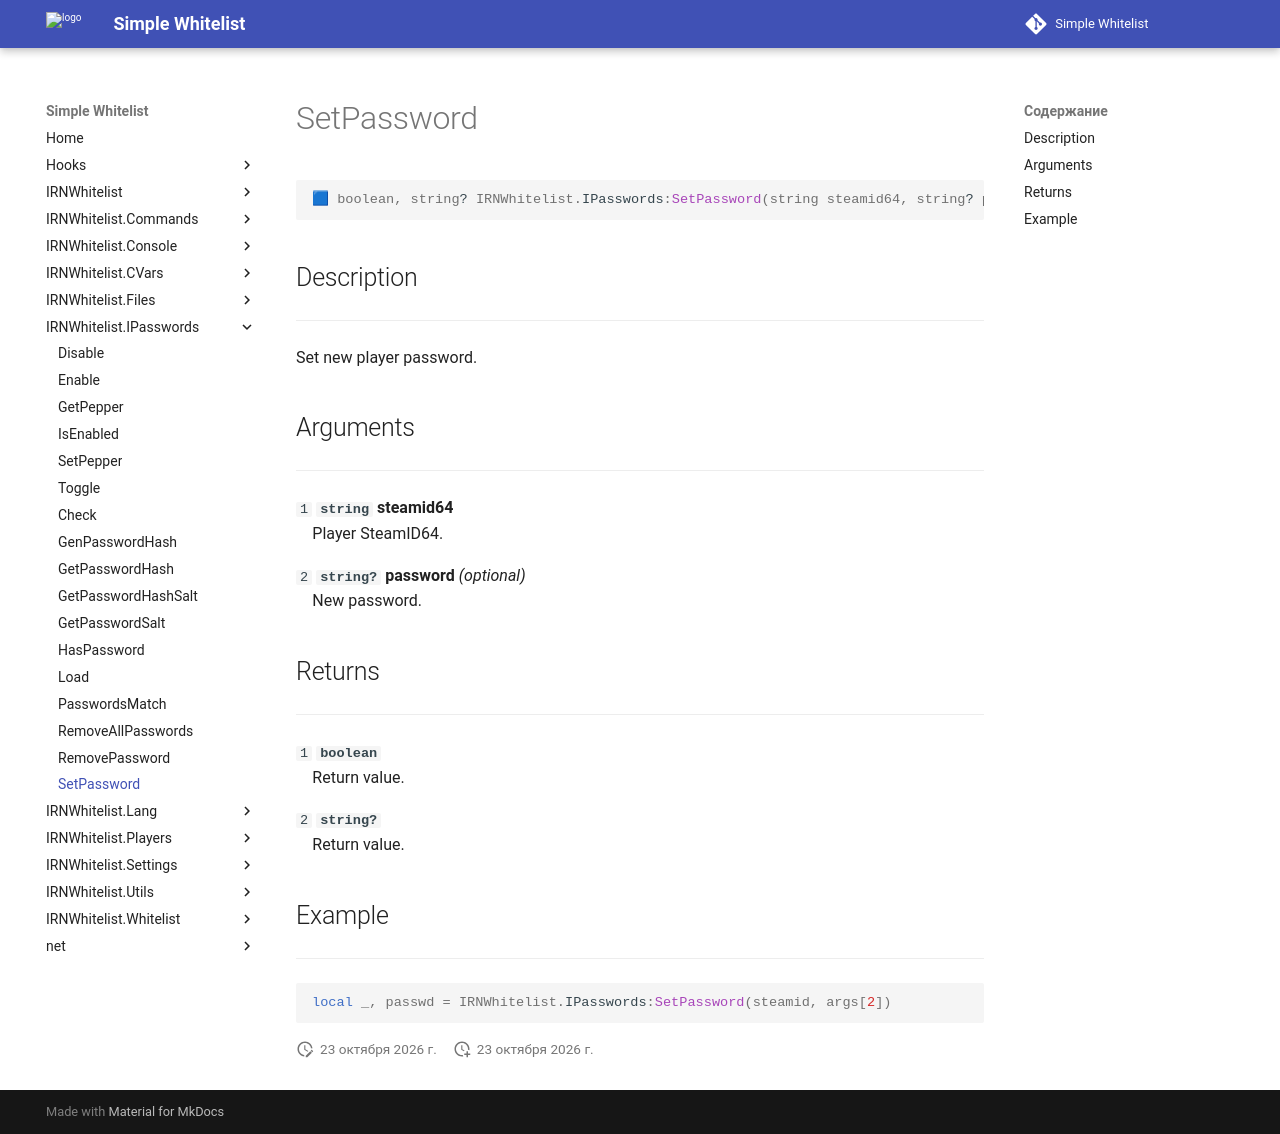

repository: Enalian/simple_whitelist · page: IRNWhitelist_IPasswords/SetPassword/index.html · generator: mkdocs

---
title: IRNWhitelist.IPasswords:SetPassword
---

```lua
🟦 boolean, string? IRNWhitelist.IPasswords:SetPassword(string steamid64, string? password)
```

## Description
---

Set new player password.

## Arguments
---

`1` **`string`** **steamid64**  
&emsp;Player SteamID64.

`2` **`string?`** **password** *(optional)*  
&emsp;New password.

## Returns
---

`1` **`boolean`**  
&emsp;Return value.

`2` **`string?`**  
&emsp;Return value.

## Example
---

```lua
local _, passwd = IRNWhitelist.IPasswords:SetPassword(steamid, args[2])
```
